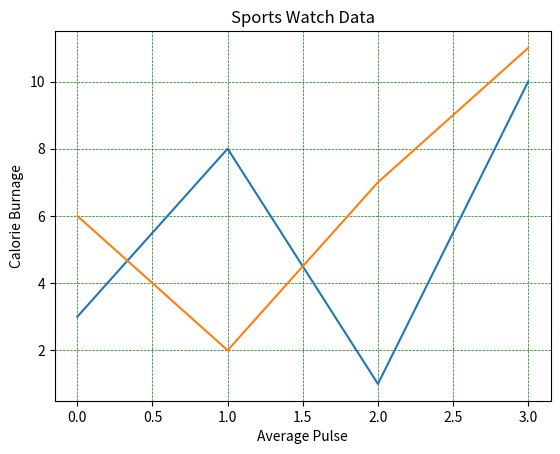

The script that saved this image:
import matplotlib.pyplot as plt
import numpy as np
'''
xpoints = np.array([1,4,8,10])
ypoints = np.array([10,64,25,90])

plt.plot(xpoints, ypoints,ls = ':', marker = 'o', ms = 15, mec = 'r', mfc = 'r')
plt.show()
'''
x1 = np.array([0, 1, 2, 3])
y1 = np.array([3, 8, 1, 10])
x2 = np.array([0, 1, 2, 3])
y2 = np.array([6, 2, 7, 11])

plt.plot(x1, y1, x2, y2)
plt.title("Sports Watch Data")
plt.xlabel("Average Pulse")
plt.ylabel("Calorie Burnage")
plt.grid(color = 'green', ls = '--', linewidth = 0.5)
plt.show()